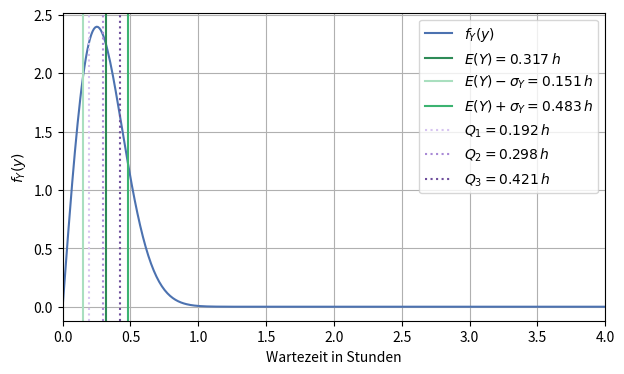
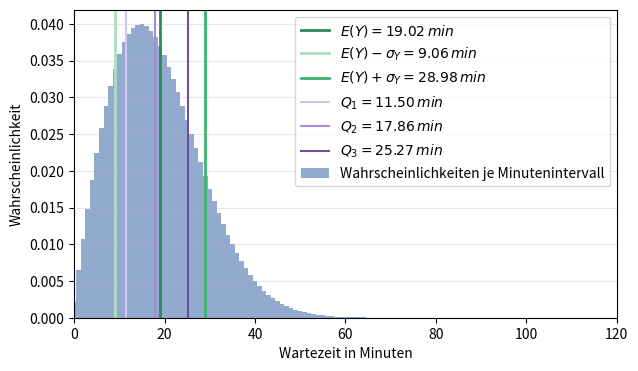

Generate these figures, in order, with matplotlib:
import sympy as sp
import numpy as np
import matplotlib.pyplot as plt
from scipy.optimize import brentq

# ==============================================
# Aufgabenstellung 2: Einfache Wahrscheinlichkeiten und Visualisierungen
# ==============================================

# ----------------------------------------------
# Daten und symbolische Parameter
# ----------------------------------------------

# Symbolische Variable
y = sp.symbols("y")

# Gegebene Parameter (Periodische Dezimalzahlen exakt als Brueche)
xi_5 = sp.Rational(82, 99) # 0,828282... = 82/99
xi_6 = 8
xi_7 = sp.Rational(17, 99) # 0,171717... = 17/99
xi_8 = 7

# Kumulative Verteilungsfunktion
F_Y = 1 - (xi_5 * sp.exp(-xi_6 * y**2) + xi_7 * sp.exp(-xi_8 * y**2))

# Einheitliche Groesse fuer alle Abbildungen
figsize = (7, 4)

# Farben festlegen
farbe_graph = "#4C72B0"          # Blau
farbe_mittelwert = "#2E8B57"     # Gruen
farbe_sigma_dunkel = "#3CB371"   # Mittleres Gruen
farbe_sigma_hell = "#A9DFBF"     # Helles Gruen
farbe_q1 = "#D6C4F0"             # Helles Violett
farbe_q2 = "#A98AD6"             # Mittleres Violett
farbe_q3 = "#6F4E9C"             # Dunkles Violett

# ----------------------------------------------
# Funktionen
# ----------------------------------------------

# Berechnung der Wahrscheinlichkeit Intervall [2, 4]
def berechne_wahrscheinlichkeit_2_4(f_Y):

    wahrscheinlichkeit = sp.integrate(f_Y, (y, 2, 4))

    return wahrscheinlichkeit

# Berechnung des Mittelwerts und der Varianz
def berechne_mittelwert_varianz(f_Y):

    # Mittelwert E(Y)
    mittelwert = sp.integrate(y * f_Y, (y, 0, sp.oo))

    # Varianz Var(Y)
    varianz = sp.integrate((y - mittelwert)**2 * f_Y, (y, 0, sp.oo))

    return mittelwert, varianz

# Berechnung der Quartile
def berechne_quartile():

    # SymPy-Ausdruck in numerisch auswertbare Funktion umwandeln
    F_Y_num = sp.lambdify(y, F_Y, "numpy")

    # Zu berechnende Quantile festlegen
    q1 = 0.25
    q2 = 0.5
    q3 = 0.75

    # Numerische Loesung der Gleichung F_Y(x_q) = q durch Nullstellensuche von F_Y(x_q) - q (brentq)
    # Betrachtetes Intervall: [0, 4] (Stunden)
    Q1 = brentq(lambda x_q: F_Y_num(x_q) - q1, 0, 4)
    Q2 = brentq(lambda x_q: F_Y_num(x_q) - q2, 0, 4)
    Q3 = brentq(lambda x_q: F_Y_num(x_q) - q3, 0, 4)

    return Q1, Q2, Q3

# Darstellung der Wahrscheinlichkeitsdichtefunktion (x-Achse in Stunden)
def plot_dichtefunktion(f_Y, mittelwert, varianz, Q1, Q2, Q3):

    # Standardabweichung fuer die grafische Darstellung berechnen
    standardabweichung = sp.sqrt(varianz)

    # SymPy-Ausdruck in numerisch auswertbare Funktion umwandeln
    f_Y_num = sp.lambdify(y, f_Y, "numpy")

    # Wertebereich fuer die x-Achse festlegen
    y_werte = np.linspace(0, 4, 400)

    # Funktionswerte der Dichtefunktion berechnen
    f_werte = f_Y_num(y_werte)

    # Plot erstellen
    plt.figure(figsize=figsize)

    # Wahrscheinlichkeitsdichtefunktion darstellen
    plt.plot(y_werte, f_werte, color=farbe_graph, label=r"$f_Y(y)$")

    # Mittelwert einzeichnen
    plt.axvline(
        float(mittelwert),
        color=farbe_mittelwert,
        linestyle="-",
        label=rf"$E(Y) = {float(mittelwert):.3f}\,h$"
    )

    # Untere Grenze des Standardabweichungsbereichs einzeichnen
    plt.axvline(
        float(mittelwert - standardabweichung),
        color=farbe_sigma_hell,
        linestyle="-",
        label=rf"$E(Y)-\sigma_Y = {float(mittelwert - standardabweichung):.3f}\,h$"
    )

    # Obere Grenze des Standardabweichungsbereichs einzeichnen
    plt.axvline(
        float(mittelwert + standardabweichung),
        color=farbe_sigma_dunkel,
        linestyle="-",
        label=rf"$E(Y)+\sigma_Y = {float(mittelwert + standardabweichung):.3f}\,h$"
    )

    # Quartile einzeichnen
    plt.axvline(float(Q1), color=farbe_q1, linestyle=":", label=rf"$Q_1 = {Q1:.3f}\,h$")
    plt.axvline(float(Q2), color=farbe_q2, linestyle=":", label=rf"$Q_2 = {Q2:.3f}\,h$")
    plt.axvline(float(Q3), color=farbe_q3, linestyle=":", label=rf"$Q_3 = {Q3:.3f}\,h$")

    # Plot-Eigenschaften
    plt.xlabel("Wartezeit in Stunden")
    plt.ylabel(r"$f_Y(y)$")
    plt.xlim(0, 4)
    plt.grid(True)
    plt.legend()

    # Plot ausgeben
    plt.show()

# Darstellung als minutengenaues Histogramm
def plot_histogramm(mittelwert, varianz, Q1, Q2, Q3):

    # Standardabweichung fuer die grafische Darstellung berechnen
    standardabweichung = sp.sqrt(varianz)

    # SymPy-Ausdruck in numerisch auswertbare Funktion umwandeln
    F_Y_num = sp.lambdify(y, F_Y, "numpy")

    # Zeitraum von 0 bis 120 Minuten festlegen
    minuten = np.arange(0, 120)

    # Liste fuer die Wahrscheinlichkeiten der einzelnen Minutenintervalle
    wahrscheinlichkeiten_min = []

    # Wahrscheinlichkeit fuer jedes einzelne Minutenintervall berechnen
    for minute in minuten:

        # Grenzen des Minutenintervalls in Stunden umrechnen
        untere_grenze = minute / 60
        obere_grenze = (minute + 1) / 60

        # P(a <= Y < b) = F_Y(b) - F_Y(a)
        p = F_Y_num(obere_grenze) - F_Y_num(untere_grenze)

        wahrscheinlichkeiten_min.append(p)

    # Plot erstellen
    plt.figure(figsize=figsize)

    # Minutengenaue Wahrscheinlichkeiten darstellen
    plt.bar(
        minuten,
        wahrscheinlichkeiten_min,
        width=1,
        color=farbe_graph,
        alpha=0.6,
        label="Wahrscheinlichkeiten je Minutenintervall"
    )

    # Mittelwert einzeichnen
    plt.axvline(
        float(mittelwert * 60),
        color=farbe_mittelwert,
        linestyle="-",
        linewidth=2,
        label=rf"$E(Y) = {float(mittelwert * 60):.2f}\,min$"
    )

    # Untere Standardabweichungsgrenze
    plt.axvline(
        float((mittelwert - standardabweichung) * 60),
        color=farbe_sigma_hell,
        linestyle="-",
        linewidth=2,
        label=rf"$E(Y)-\sigma_Y = {float((mittelwert - standardabweichung) * 60):.2f}\,min$"
    )

    # Obere Standardabweichungsgrenze
    plt.axvline(
        float((mittelwert + standardabweichung) * 60),
        color=farbe_sigma_dunkel,
        linestyle="-",
        linewidth=2,
        label=rf"$E(Y)+\sigma_Y = {float((mittelwert + standardabweichung) * 60):.2f}\,min$"
    )

    # Quartile einzeichnen
    plt.axvline(float(Q1 * 60), color=farbe_q1, linestyle="-", label=rf"$Q_1 = {Q1 * 60:.2f}\,min$")
    plt.axvline(float(Q2 * 60), color=farbe_q2, linestyle="-", label=rf"$Q_2 = {Q2 * 60:.2f}\,min$")
    plt.axvline(float(Q3 * 60), color=farbe_q3, linestyle="-", label=rf"$Q_3 = {Q3 * 60:.2f}\,min$")

    # Plot-Eigenschaften
    plt.xlabel("Wartezeit in Minuten")
    plt.ylabel("Wahrscheinlichkeit")
    plt.xlim(0, 120)
    plt.grid(axis="y", alpha=0.3)
    plt.legend()

    # Plot ausgeben
    plt.show()

# ----------------------------------------------
# Hauptprogramm
# ----------------------------------------------

def main():

    # Wahrscheinlichkeitsdichtefunktion berechnen und ausgeben
    f_Y = sp.diff(F_Y, y)
    print("f_Y(y) =", f_Y)

    # Wahrscheinlichkeit einer Wartezeit zwischen 2 und 4 Stunden berechnen und ausgeben
    wahrscheinlichkeit = berechne_wahrscheinlichkeit_2_4(f_Y)
    print("P(2 <= Y < 4) =", sp.N(wahrscheinlichkeit))

    # Mittelwert und Varianz berechnen und ausgeben
    mittelwert, varianz = berechne_mittelwert_varianz(f_Y)
    print("E(Y) =", sp.N(mittelwert), "Stunden =", sp.N(mittelwert * 60), "Minuten")
    print("Var(Y) =", sp.N(varianz), "Stunden^2 =", sp.N(varianz * 60**2), "Minuten^2")

    # Quartile berechnen und ausgeben
    Q1, Q2, Q3 = berechne_quartile()
    print("Q1 =", Q1, "Stunden =", Q1 * 60, "Minuten")
    print("Q2 =", Q2, "Stunden =", Q2 * 60, "Minuten")
    print("Q3 =", Q3, "Stunden =", Q3 * 60, "Minuten")

    # Wahrscheinlichkeitsdichtefunktion grafisch darstellen
    plot_dichtefunktion(f_Y, mittelwert, varianz, Q1, Q2, Q3)

    # Minutengenaues Histogramm darstellen
    plot_histogramm(mittelwert, varianz, Q1, Q2, Q3)

if __name__ == "__main__":
    main()
